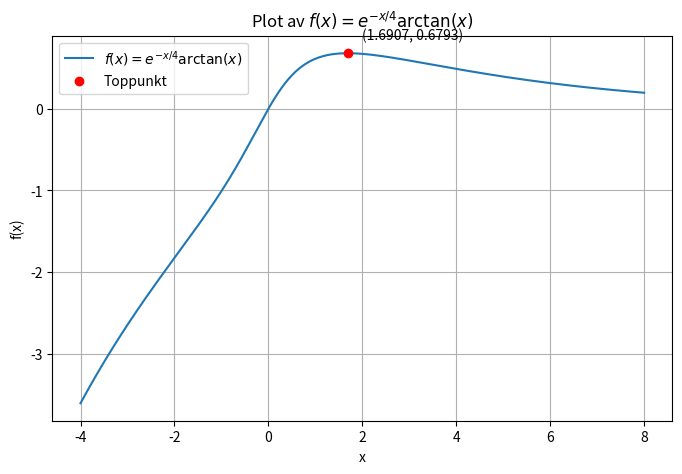

The matplotlib source for this figure:
import numpy as np
import matplotlib.pyplot as plt

# Funksjonen
def f(x):
    return np.exp(-x / 4) * np.arctan(x)

# Likningen som bestemmer toppunktet
def g(x):
    return np.arctan(x) - 4 / (x**2 + 1)

# Derivert av g(x)
def g_derivert(x):
    return 1 / (x**2 + 1) + (8 * x) / (x**2 + 1)**2

# Newtons metode
x = 1.5  # startverdi

for i in range(10):
    x = x - g(x) / g_derivert(x)

x_topp = x
y_topp = f(x_topp)

print(f"Toppunktets x-verdi: {x_topp:.10f}")
print(f"Toppunktets y-verdi: {y_topp:.10f}")
print(f"Toppunkt med fire desimaler: ({x_topp:.4f}, {y_topp:.4f})")

# Plott funksjonen
x_vals = np.linspace(-4, 8, 1000)
y_vals = f(x_vals)

plt.figure(figsize=(8, 5))
plt.plot(x_vals, y_vals, label=r"$f(x)=e^{-x/4}\arctan(x)$")
plt.plot(x_topp, y_topp, 'ro', label="Toppunkt")
plt.annotate(f"({x_topp:.4f}, {y_topp:.4f})",
             (x_topp, y_topp),
             textcoords="offset points",
             xytext=(10, 10))

plt.xlabel("x")
plt.ylabel("f(x)")
plt.title(r"Plot av $f(x)=e^{-x/4}\arctan(x)$")
plt.grid(True)
plt.legend()
plt.savefig("oblig2_plot.png", dpi=150)
plt.show()
